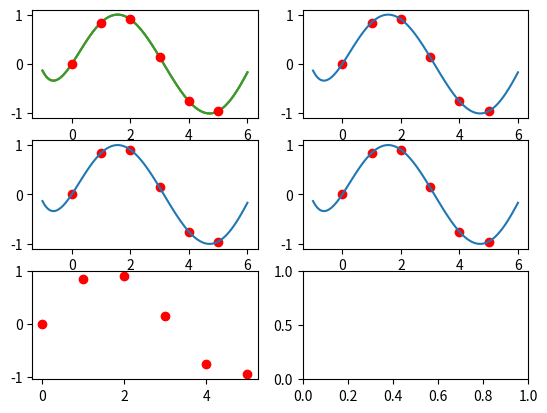

The matplotlib source for this figure: (Note: this script raises an exception after producing the figure.)
# from functools import reduce
# from itertools import product
from math import sin, prod, sqrt
from typing import Final

import matplotlib.pyplot as plt
import numpy as np
import scipy.linalg as la


def fun(x):
    return sin(x)


def custom_interpolation(points):
    x, y = zip(*points)
    _A = np.zeros((len(x), len(x)))
    for i in range(len(x)):
        for j in range(len(x)):
            _A[i][j] = x[i] ** j
    coefficients = la.solve(_A, y)
    return lambda _x: sum(coeff * (_x ** i) for coeff, i in zip(coefficients, range(len(coefficients))))


def l(j):
    return lambda _xs: \
        lambda x: prod([((x - _x) / (_xs[j] - _x)) for _x, i in zip(_xs, range(len(_xs))) if i != j])


def uppercase_l(points):
    return lambda _x: sum(y * l(i)(list(zip(*points))[0])(_x) for x, y, i in
                          zip(*(list(zip(*points)) + list([tuple(range(len(points)))]))))


def divided_diff(x, y, j):
    if j == 0:
        return y[0]
    # n = np.shape(y)[0]
    helper = np.zeros([j + 1, j + 1])
    helper[::, 0] = y[:j + 1:]
    for k in range(1, j + 1):
        for i in range(j + 1 - k):
            helper[i][k] = (helper[i + 1][k - 1] - helper[i][k - 1]) / (x[i + k] - x[i])
    return helper[0][j]


def n(j):
    return lambda _xs: \
        lambda x: 1 if j == 0 else prod([(x - _x) for _x, i in zip(_xs, range(j))])


def uppercase_n(points):
    x, y = zip(*points)
    return lambda _x: sum([divided_diff(x, y, i) * n(i)(x)(_x) for i in
                           range(len(points))])


def cubic_interp1d(points):
    x, y = zip(*points)
    x = np.asfarray(x)
    y = np.asfarray(y)

    size = len(x)

    xdiff = np.diff(x)
    ydiff = np.diff(y)

    Li = np.empty(size)
    Li_1 = np.empty(size - 1)
    z = np.empty(size)

    # [L][y] = [B]
    Li[0] = sqrt(2 * xdiff[0])
    Li_1[0] = 0.0
    B0 = 0.0
    z[0] = B0 / Li[0]

    for i in range(1, size - 1, 1):
        Li_1[i] = xdiff[i - 1] / Li[i - 1]
        Li[i] = sqrt(2 * (xdiff[i - 1] + xdiff[i]) - Li_1[i - 1] * Li_1[i - 1])
        Bi = 6 * (ydiff[i] / xdiff[i] - ydiff[i - 1] / xdiff[i - 1])
        z[i] = (Bi - Li_1[i - 1] * z[i - 1]) / Li[i]

    i = size - 1
    Li_1[i - 1] = xdiff[-1] / Li[i - 1]
    Li[i] = sqrt(2 * xdiff[-1] - Li_1[i - 1] * Li_1[i - 1])
    Bi = 0.0
    z[i] = (Bi - Li_1[i - 1] * z[i - 1]) / Li[i]

    # [L.T][x] = [y]
    z[i] = z[i] / Li[i]
    for i in range(size - 2, -1, -1):
        z[i] = (z[i] - Li_1[i - 1] * z[i + 1]) / Li[i]

    def helper(x0):
        index = x.searchsorted(x0)
        np.clip(index, 1, size - 1, index)

        xi1, xi0 = x[index], x[index - 1]
        yi1, yi0 = y[index], y[index - 1]
        zi1, zi0 = z[index], z[index - 1]
        hi1 = xi1 - xi0

        f0 = zi0 / (6 * hi1) * (xi1 - x0) ** 3 + \
             zi1 / (6 * hi1) * (x0 - xi0) ** 3 + \
             (yi1 / hi1 - zi1 * hi1 / 6) * (x0 - xi0) + \
             (yi0 / hi1 - zi0 * hi1 / 6) * (xi1 - x0)
        return f0

    return helper


a: Final = 0
b: Final = 5
N: Final = 5
xs = list(range(a, b + 1, int((b - a) / N)))
ys = list(map(lambda x: fun(x), xs))
pairs = list(zip(xs, ys))
testvar = np.linspace(min(0, a - 1), b + 1, 100)

fig, ((ax, custom), (lagrange, newton), (cubic_spline, _)) = plt.subplots(3, 2)

ax.plot(testvar, custom_interpolation(pairs)(testvar), label='custom')
ax.plot(testvar, uppercase_l(pairs)(testvar), label='Lagrange')
ax.plot(testvar, uppercase_n(pairs)(testvar), label='Newton')
ax.plot(xs, ys, 'ro')

custom.plot(xs, ys, 'ro')
lagrange.plot(xs, ys, 'ro')
newton.plot(xs, ys, 'ro')
cubic_spline.plot(xs, ys, 'ro')

custom.plot(testvar, custom_interpolation(pairs)(testvar), label='custom')
lagrange.plot(testvar, uppercase_l(pairs)(testvar), label='Lagrange')
newton.plot(testvar, uppercase_n(pairs)(testvar), label='Newton')
cubic_spline.plot(testvar, cubic_interp1d(pairs)(testvar), label='Cubic spline')

ax.legend()
custom.legend()
lagrange.legend()
newton.legend()
cubic_spline.legend()

plt.show()
